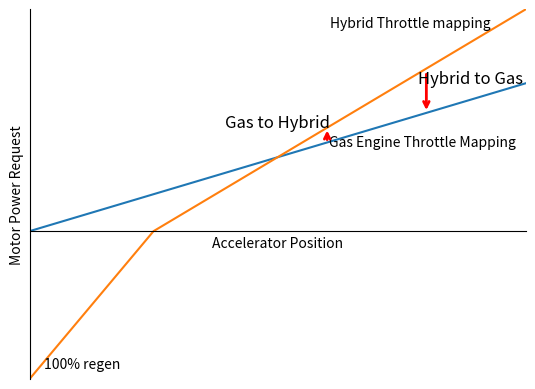

Recreate this plot in Python.
#!/usr/bin/env python3

import matplotlib.pyplot as plt
import numpy as np

# gas throttle mapping
x1 = [0, 1.0]
y1 = [0.0, 1.0]

# Hybrid throttle mapping
x2 = [0, 0.25, 1.0]
y2 = [-1.0, 0.0, 1.5]

# Create the plot
plt.figure()
plt.plot(x1, y1)
plt.plot(x2, y2)

# get the axis 
ax = plt.gca()

# enforce placement of x-axis at y=0
ax.spines['bottom'].set_position('zero')

# Hide the top spine
ax.spines["top"].set_visible(False)
ax.spines["right"].set_visible(False)

ticks = np.arange(-1.0, 1.01, 0.25)
# ax.set_xticks(ticks)
ax.set_xticks([])
ax.set_yticks([])

# Labels and annotations
plt.text(0.03, -0.95, "100% regen", ha="left", va="bottom")
plt.text(0.98, 0.65, "Gas Engine Throttle Mapping", ha="right", va="top")
plt.text(0.93, 1.45, "Hybrid Throttle mapping", ha="right", va="top")

# Axis limits
plt.xlim(0, 1)
plt.ylim(-1, 1.5)

# Axis labels
plt.xlabel("Accelerator Position")
plt.ylabel("Motor Power Request")

# Grid (optional, easy to remove)
# plt.grid(True)

# Annotate ev to hybrid shift
plt.annotate("",
             xy=(0.6, 0.7),  # Point to (1.57, 1.0)
             xytext=(0.6, 0.6),    # Text location
             arrowprops=dict(arrowstyle="->", # Arrow style
                             color='red',     # Arrow color
                             lw=2),           # Line width
)
plt.annotate('Gas to Hybrid', 
             xy=(0.0, 0.0),  # Point to (1.57, 1.0)
             xytext=(0.5, 0.7),    # Text location
             fontsize=12,
             ha='center') # Horizontal alignment of text

# Annotate hybrid to ev shift
plt.annotate("",
             xy=(0.8, 0.8),  # Point to (1.57, 1.0)
             xytext=(0.8, 1.08),    # Text location
             arrowprops=dict(arrowstyle="->", # Arrow style
                             color='red',     # Arrow color
                             lw=2),           # Line width
)
plt.annotate('Hybrid to Gas', 
             xy=(0.0, 0.0),  # Point to (1.57, 1.0)
             xytext=(0.89, 1.0),    # Text location
             fontsize=12,
             ha='center') # Horizontal alignment of text


# Show the plot
plt.show()
